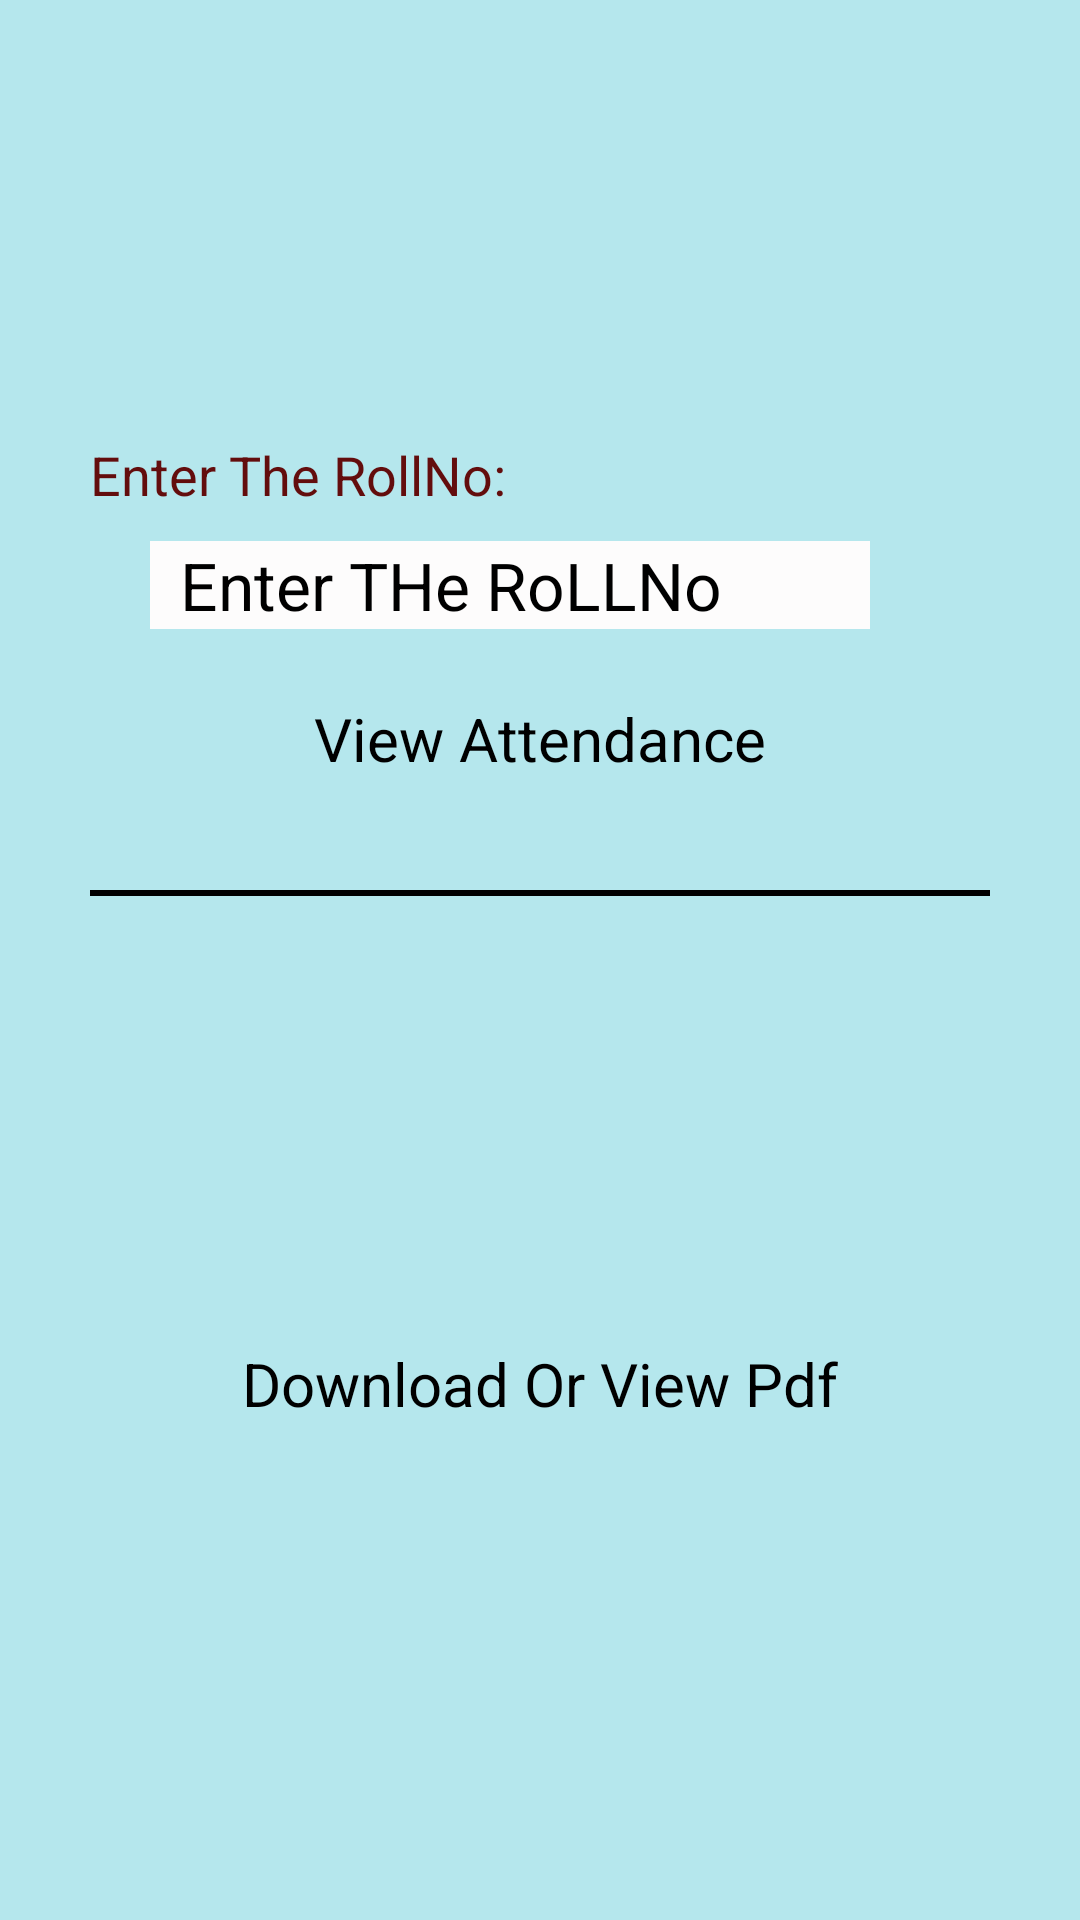

Layout XML and referenced resources for this Android screen:
<!-- AndroidManifest.xml: application theme Theme.CollegeAttendance -->
<!-- res/layout/student_subject_list_to_get_att_per.xml -->
<?xml version="1.0" encoding="utf-8"?>
<LinearLayout xmlns:android="http://schemas.android.com/apk/res/android"
    xmlns:app="http://schemas.android.com/apk/res-auto"
    xmlns:tools="http://schemas.android.com/tools"
    android:layout_width="match_parent"
    android:layout_height="match_parent"
    android:orientation="vertical"
    android:padding="20dp"
    android:background="#B5E7ED"
    android:layout_gravity="center"
    tools:context=".studentpart.StudentSubjectListToGetAttPer">

    <LinearLayout
        android:layout_width="match_parent"
        android:layout_height="wrap_content"
        android:background="@drawable/att_attendance_name_gradient"
        android:padding="10dp"
        android:layout_gravity="center"
        android:orientation="vertical">

        <ImageView
            android:id="@+id/imageView2"
            android:layout_width="117dp"
            android:onClick="gotoViewAttBySubjects"
            android:layout_height="116dp"
            android:layout_gravity="center"
            app:srcCompat="@drawable/attchecklist"
            tools:ignore="VectorDrawableCompat" />

        <TextView
            android:id="@+id/textView27"
            android:layout_width="match_parent"
            android:layout_height="wrap_content"
            android:textSize="18dp"
            android:textColor="#630D0D"
            android:text="Enter The RollNo:" />

        <EditText
            android:id="@+id/getRollno"
            android:layout_width="match_parent"
            android:layout_height="wrap_content"
            android:hint="Enter THe RoLLNo"
            android:textSize="22dp"
            android:paddingLeft="10dp"
            android:layout_marginTop="10dp"
            android:layout_marginLeft="20dp"
            android:layout_marginRight="40dp"
            android:textColor="@color/black"
            android:layout_marginBottom="20dp"
            android:background="#FDFCFC"></EditText>

        <TextView
            android:id="@+id/attlistBySubjects"
            android:layout_width="wrap_content"
            android:layout_gravity="center"
            android:paddingLeft="8dp"
            android:paddingRight="8dp"
            android:onClick="gotoViewAttBySubjects"
            android:paddingTop="3dp"
            android:paddingBottom="7dp"
            android:layout_height="wrap_content"
            android:background="@drawable/layout_corner_radius"
            android:textSize="20dp"
            android:textColor="@color/black"
            android:text="View Attendance" />

        <View
            android:id="@+id/view"
            android:layout_width="wrap_content"
            android:background="@color/black"
            android:layout_marginTop="30dp"
            android:layout_height="2dp" />

        <ImageView
            android:id="@+id/imageView3"
            android:layout_width="117dp"
            android:layout_marginTop="30dp"
            android:onClick="gotoDownloadPdf1"
            android:layout_height="116dp"
            android:layout_gravity="center"
            app:srcCompat="@drawable/ic_baseline_file_download_24"
            tools:ignore="VectorDrawableCompat" />

        <TextView
            android:id="@+id/downloadpdf"
            android:layout_width="wrap_content"
            android:layout_gravity="center"
            android:paddingLeft="8dp"
            android:paddingRight="8dp"
            android:paddingTop="3dp"
            android:paddingBottom="7dp"
            android:layout_height="wrap_content"
            android:background="@drawable/layout_corner_radius"
            android:textSize="20dp"
            android:layout_marginBottom="30dp"
            android:onClick="gotoDownloadPdf1"
            android:textColor="@color/black"
            android:text="Download Or View Pdf" />
    </LinearLayout>
</LinearLayout>
<!-- resources referenced by this layout -->
<resources>
  <color name="black">#FF000000</color>
  <style name="Theme.CollegeAttendance" parent="Theme.MaterialComponents.DayNight.DarkActionBar">
          
          <item name="colorPrimary">@color/purple_200</item>
          <item name="colorPrimaryVariant">@color/purple_700</item>
          <item name="colorOnPrimary">@color/black</item>
          
          <item name="colorSecondary">@color/teal_200</item>
          <item name="colorSecondaryVariant">@color/teal_200</item>
          <item name="colorOnSecondary">@color/black</item>
          
          <item name="android:statusBarColor" tools:targetApi="l">?attr/colorPrimaryVariant</item>
          
      </style>
  <color name="purple_200">#09B1C6</color>
  <color name="purple_700">#14A2B9</color>
  <color name="teal_200">#FF03DAC5</color>
</resources>
